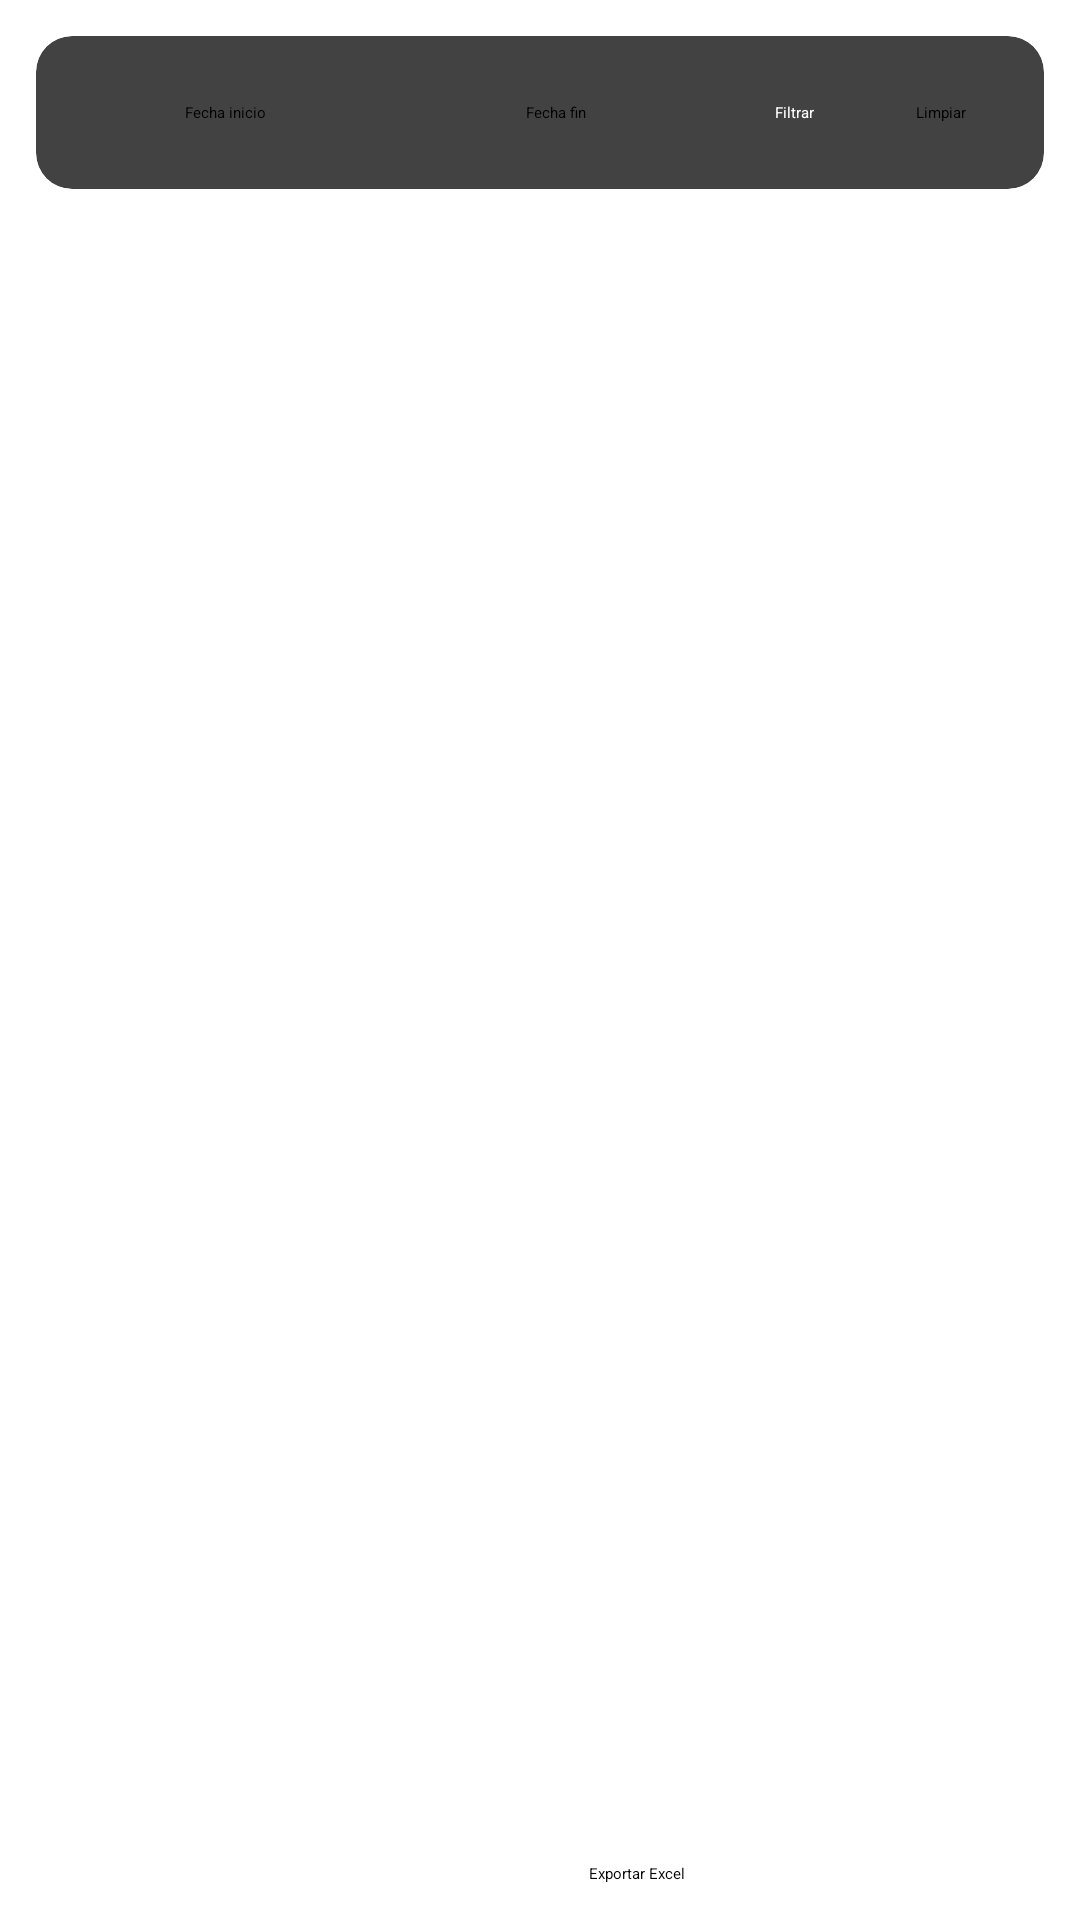

Here is an Android app screen rendered from its layout file. Give the layout XML and the strings, colors and styles it references.
<!-- AndroidManifest.xml: application theme Theme.MyApplication -->
<!-- res/layout/fragment_inventario.xml -->
<?xml version="1.0" encoding="utf-8"?>
<LinearLayout xmlns:android="http://schemas.android.com/apk/res/android"
    xmlns:app="http://schemas.android.com/apk/res-auto"
    xmlns:tools="http://schemas.android.com/tools"
    android:id="@+id/fragment_inventario_root"
    android:layout_width="match_parent"
    android:layout_height="match_parent"
    android:orientation="vertical"
    android:padding="12dp"
    android:clipToPadding="false"
    tools:context=".reportes.FragmentInventario">

    
    <androidx.cardview.widget.CardView
        android:id="@+id/cardFiltros"
        android:layout_width="match_parent"
        android:layout_height="wrap_content"
        android:layout_marginBottom="12dp"
        app:cardCornerRadius="12dp"
        app:cardElevation="6dp">

        <LinearLayout
            android:layout_width="match_parent"
            android:layout_height="wrap_content"
            android:orientation="vertical"
            android:padding="12dp">

            
            <LinearLayout
                android:layout_width="match_parent"
                android:layout_height="wrap_content"
                android:orientation="horizontal"
                android:gravity="center_vertical">

                <TextView
                    android:id="@+id/tvFechaInicio"
                    android:layout_width="0dp"
                    android:layout_weight="1"
                    android:layout_height="wrap_content"
                    android:padding="10dp"
                    android:text="Fecha inicio"
                    android:singleLine="true"
                    android:ellipsize="end"
                    android:gravity="center"
                    android:background="?android:attr/editTextBackground" />

                <TextView
                    android:id="@+id/tvFechaFin"
                    android:layout_width="0dp"
                    android:layout_weight="1"
                    android:layout_marginStart="8dp"
                    android:layout_height="wrap_content"
                    android:padding="10dp"
                    android:text="Fecha fin"
                    android:singleLine="true"
                    android:ellipsize="end"
                    android:gravity="center"
                    android:background="?android:attr/editTextBackground" />

                <Button
                    android:id="@+id/btnFiltrar"
                    android:layout_width="wrap_content"
                    android:layout_height="wrap_content"
                    android:text="Filtrar"
                    android:layout_marginStart="8dp"
                    android:paddingHorizontal="14dp"
                    android:backgroundTint="#1E3A8A"
                    android:textColor="@android:color/white" />

                <Button
                    android:id="@+id/btnLimpiarFiltros"
                    android:layout_width="wrap_content"
                    android:layout_height="wrap_content"
                    android:text="Limpiar"
                    android:layout_marginStart="6dp"
                    android:paddingHorizontal="14dp" />
            </LinearLayout>

        </LinearLayout>
    </androidx.cardview.widget.CardView>

    
    <androidx.recyclerview.widget.RecyclerView
        android:id="@+id/rvInventario"
        android:layout_width="match_parent"
        android:layout_height="0dp"
        android:layout_weight="1"
        android:clipToPadding="false"
        android:paddingBottom="8dp"/>

    
    <LinearLayout
        android:layout_width="match_parent"
        android:layout_height="wrap_content"
        android:orientation="horizontal"
        android:gravity="center"
        android:paddingTop="8dp">

        <Button
            android:id="@+id/btnExportPdfInventario"
            android:layout_width="wrap_content"
            android:layout_height="wrap_content"
            android:text="Exportar PDF"
            android:backgroundTint="#1E3A8A"
            android:textColor="@android:color/white"
            android:paddingHorizontal="14dp" />

        <Button
            android:id="@+id/btnExportExcelInventario"
            android:layout_width="wrap_content"
            android:layout_height="wrap_content"
            android:text="Exportar Excel"
            android:layout_marginStart="8dp"
            android:paddingHorizontal="14dp" />
    </LinearLayout>

</LinearLayout>
<!-- resources referenced by this layout -->
<resources>

</resources>
